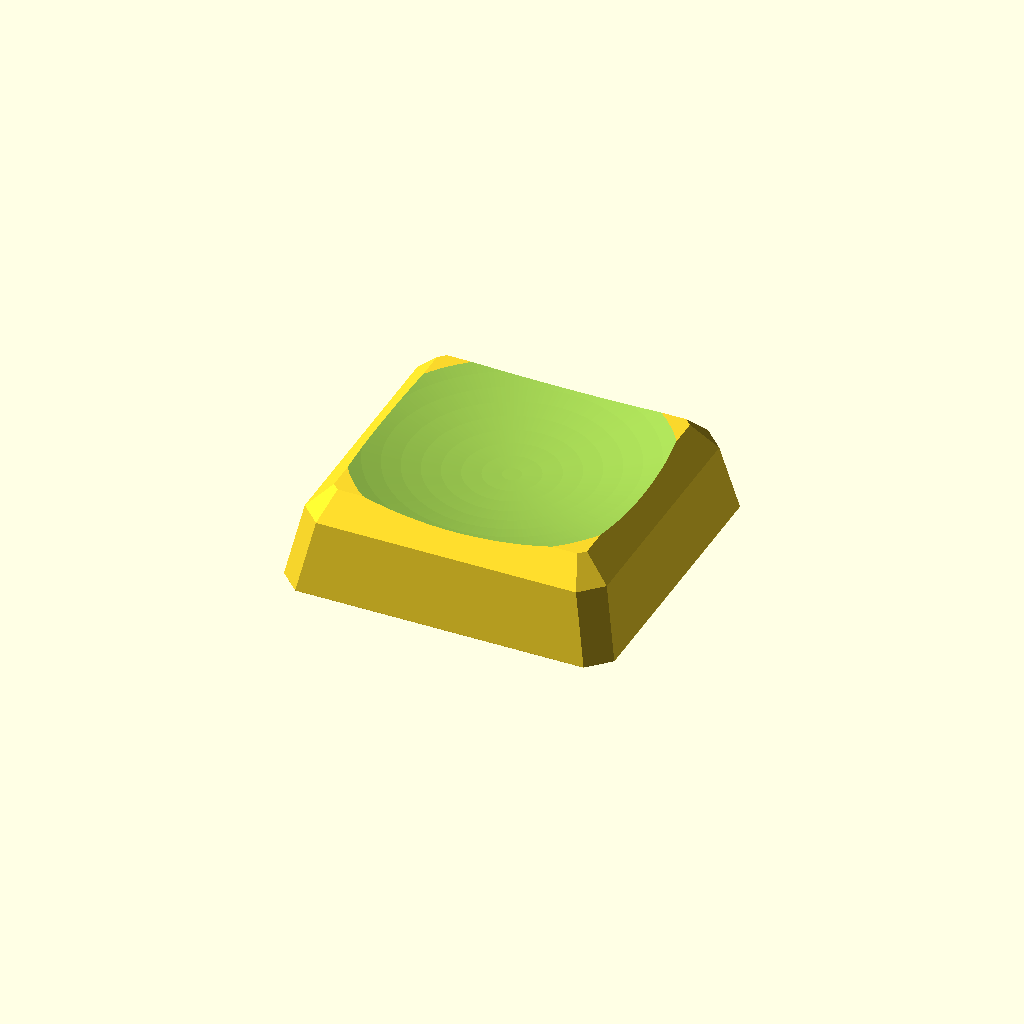
Cell 1: rendered with the file's own defaults.
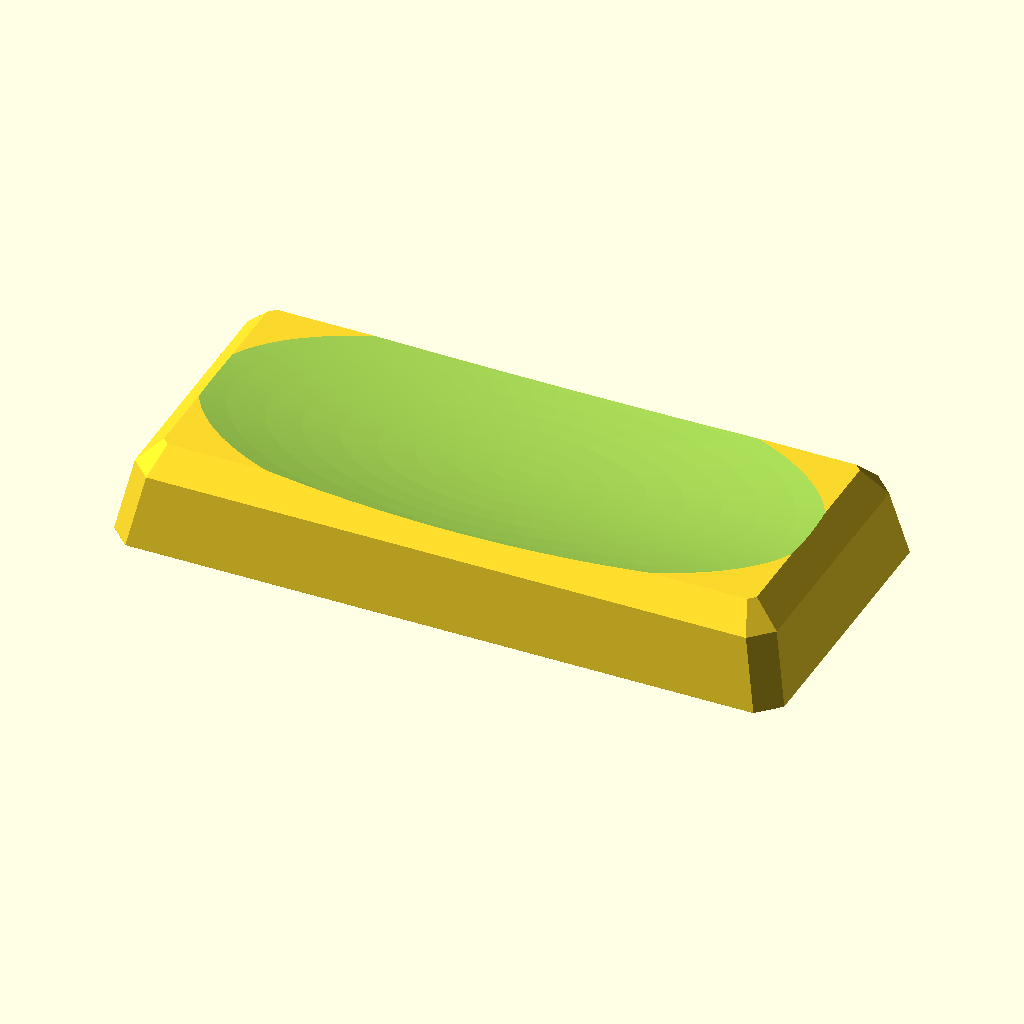
Cell 2: key_units = 2 (everything else at default).
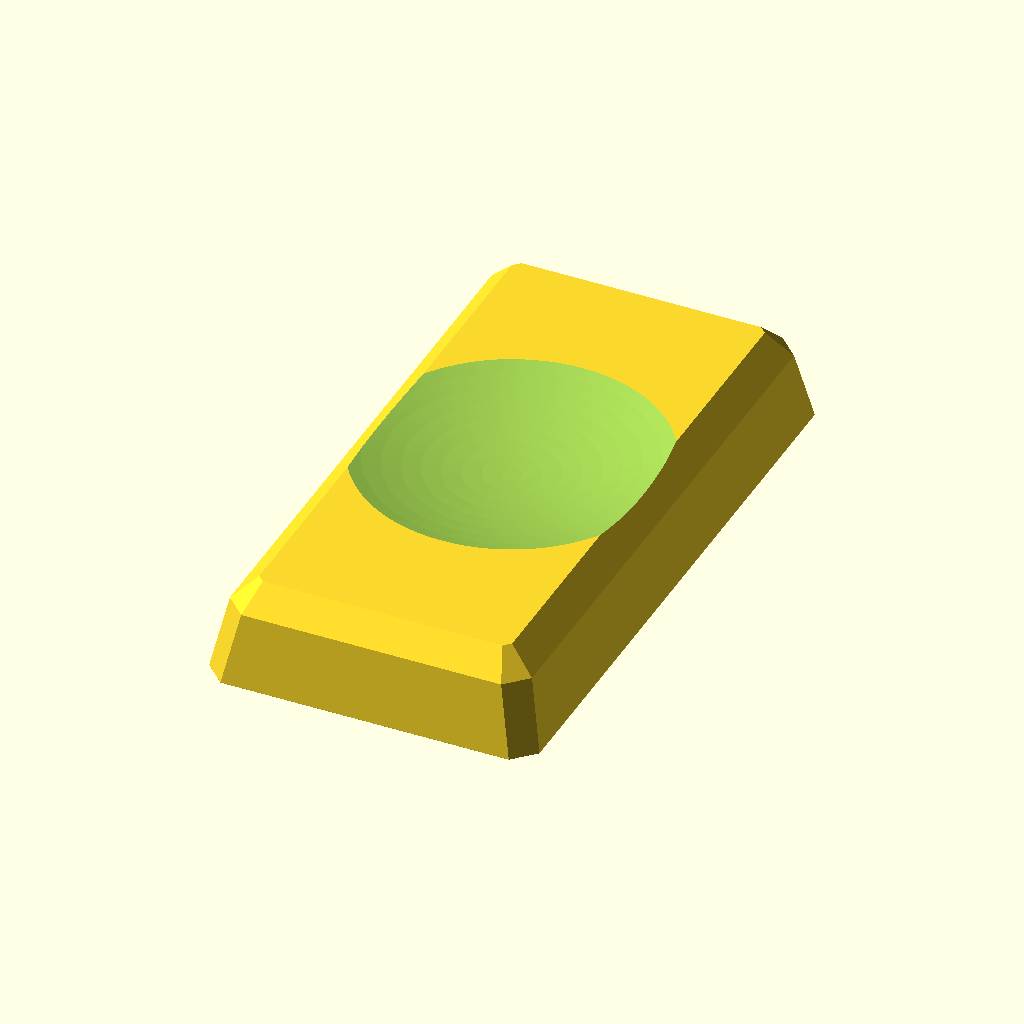
Cell 3: key_units_y = 2 (everything else at default).
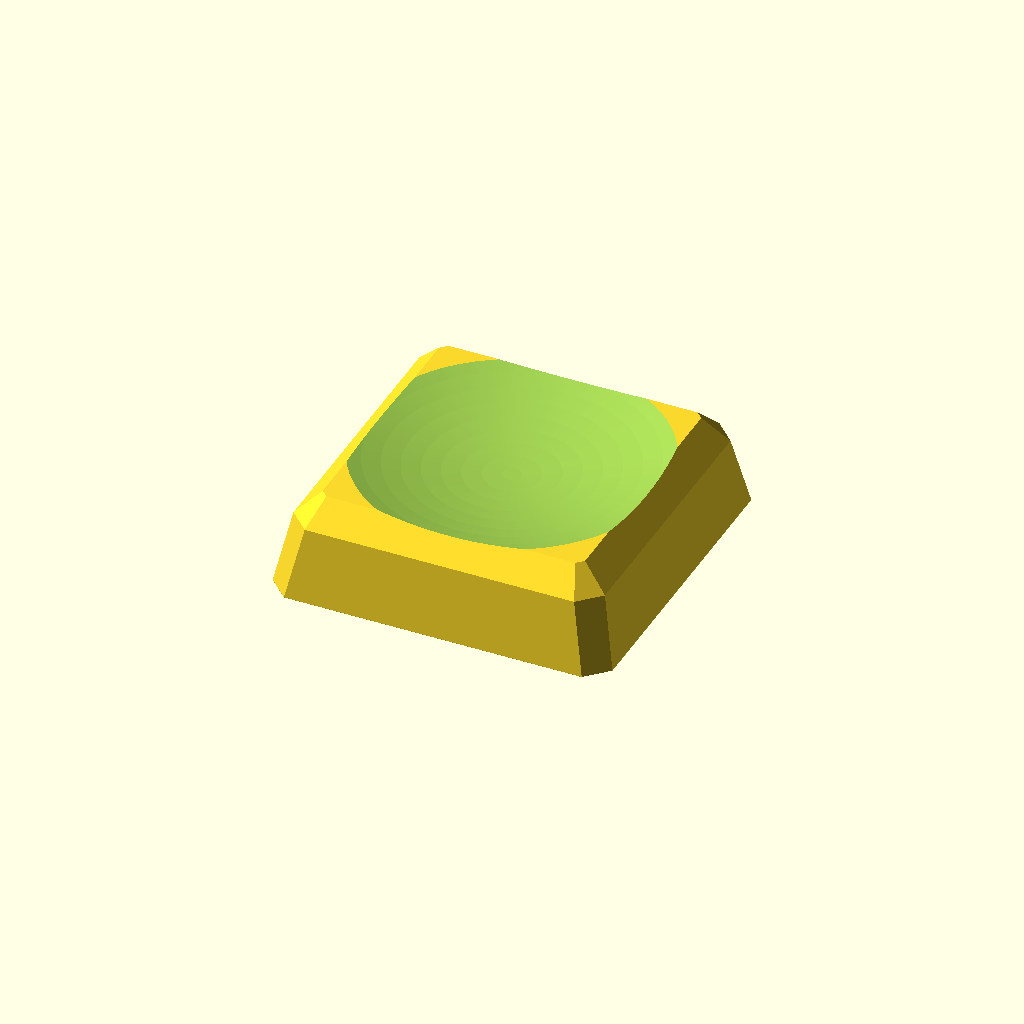
Cell 4: the same model with size_type = "mx".
One fixed orthographic camera (rotation 55°, 0°, 25°; colour scheme Cornfield) for every cell.
OpenSCAD source file OpenSCAD/klp-lame-angular.scad:
// =============================================================
// KLP Lamé Angular — low-profile faceted remix of KLP Lamé
// -------------------------------------------------------------
// Angular keycaps with flat, crisp trapezoid sides that keep the
// signature dished top of KLP Lamé (concave scoop rising toward
// all four edges, rolling off over the front/back walls), at a
// slightly reduced overall height. Stem and cavity dimensions are
// taken from the original KLP Lamé STLs, so switch fit is identical
// to the proven originals; where the inside is shaped for printing
// instead, it is only ever in the direction that adds clearance.
//
// Designed for FDM printing (tested target: Bambu Lab A1 mini,
// 0.4 mm nozzle) and resin printing.
//
// Original KLP Lamé by braindefender:
//   https://github.com/braindefender/KLP-Lame-Keycaps
// License: same as the original repository (see /LICENSE).
// =============================================================

/* [Main] */
// Switch stem type
stem_type = "choc"; // [choc, mx]
// Keycap footprint size
size_type = "choc"; // [choc, mx, mx_tight]
// Key width in units (1.5U is stretched horizontally, stem centered)
key_units = 1; // [1:0.25:2]
// Key depth in units (stretched front-to-back, stem centered)
key_units_y = 1; // [1:0.25:2]
// Top profile variant. normal = dished flat cap; tilted = the same cap
// tilted up toward the back for the rows above/below the home row.
variant = "normal"; // [normal, tilted]
// Homing feature on the touch surface
homing = "none"; // [none, bar, dots]

/* [Body] */
// Sidewall style — how the cap goes from its full-size bottom rim up
// to the touch surface. Drives how big the visible gap between caps is.
//   wide    : straight taper, classic sculpted look (biggest gap)
//   chiclet : near-vertical walls, large top, LAK/laptop-like (tightest)
//   skirt   : vertical skirt at the bottom, then taper above
side_style = "chiclet"; // [chiclet, wide, skirt]
// Height of the crown (top edge of the cap) above the bottom rim
crown_height = 5.0;
// wide: how much each side face leans in from bottom to top (per side)
top_inset = 2.0;
// chiclet: side inset per side (small = walls almost vertical)
chiclet_inset = 0.75;
// chiclet: rounding of the top perimeter edge (larger, softer bevel)
chiclet_edge_round = 1.3;
// skirt: height of the vertical full-size skirt at the bottom
skirt_height = 1.5;
// skirt: side inset per side above the skirt
skirt_inset = 1.5;
// Shape of the four vertical corners. "round" is a true radius, whose
// tangent runs ~90 deg where it meets a wall — printed on that wall it
// flares almost horizontally out of the first layers and curls into
// the nozzle. "chamfer" cuts the same corner at 45 deg, so nothing on
// the cap ever overhangs by more than 45 deg.
corner_style = "chamfer"; // [chamfer, round]
// Corner radius / chamfer of the bottom footprint (vertical corners)
corner_radius = 1.9;
// Corner radius of the top face (vertical corners)
top_corner_radius = 1.9;
// Rounding of the top perimeter edge (top face -> side wall)
top_edge_round = 1.0;
// Chamfer of the bottom perimeter edge (side wall -> rim). Zero by
// default: the chamfer only ever relieved elephant foot for a
// bottom-down print, and it is actively harmful for the tipped print
// the set is meant for — a 45 deg chamfer tipped ~45 deg turns into a
// dead-horizontal 8.8 mm2 shelf on the outside of the cap.
bottom_edge_round = 0;

/* [Top surface] */
// Depth of the dished scoop at the cap center, below the crown
dish_depth = 1.15;
// Radius of the spherical dish (smaller = deeper/rounder scoop)
dish_radius = 28;
// Tilt angle for tilted variants. Enough rake that the row above and
// below the home row meet the fingertip square-on rather than reading
// as a slightly canted flat cap. Every degree here also raises the
// cap's rear edge by cap_d * sin(tilt) — at 15 deg on an 18.5 mm cap
// the rear crown lands 4.8 mm above the front one.
tilt_angle = 15;
// Crown height at the front footprint edge for tilted variants. Setting
// this to crown_height makes the tilted cap's near edge meet the home
// row at the same height — a seamless bowl across the three rows.
tilt_front_height = 5.0;

/* [Shell] */
// How much the cavity flares out per side between the rim and the
// ceiling, i.e. how much thinner the wall is where it meets the roof.
//
// The cavity used to narrow going up, which left its walls leaning
// 30 deg in over the void — tipped for printing, an 80 deg overhang
// across 32 mm2, by a wide margin the worst surface on the cap. Flaring
// it the other way tips those same walls away from the void, so they
// print as self-supporting faces instead. It costs nothing in fit: the
// switch housing narrows as it rises, so a cavity that widens on the way
// up only ever gains clearance.
cavity_flare = 0.25;
// Wall the flare must leave where the cavity meets the roof. The flare
// is taken out of whatever the wall can spare above this and no more, so
// a footprint with a thin rim simply ends up with a straight cavity
// rather than a wall the nozzle cannot lay down.
wall_min = 0.6;

/* [Homing] */
// Raised bar: length
bar_length = 5.2;
// Raised bar: width
bar_width = 0.9;
// Raised bar / dots: height proud of the surface
homing_height = 0.3;
// Homing feature position, forward of center
homing_offset = 2.3;
// Dots: radius
dot_radius = 0.45;
// Dots: spacing from center
dot_spacing = 2.2;

/* [Hidden] */
$fa = 2;
$fs = 0.3;
eps = 0.01;

// ------------------------------------------------------------------
// Derived dimensions
// ------------------------------------------------------------------
// Footprints. The first two are measured from the original STLs; the
// third is those caps closed up onto the 19.05 mm pitch a Corne v4 Mini
// actually uses, which is where its half millimetre goes.
//   choc     : 17.5 x 16.5 on 18/17 mm pitch  (0.5 mm gap at the rim)
//   mx       : 18   x 18   on 19    mm pitch  (1.0 mm gap)
//   mx_tight : 18.5 x 18.5 on 19.05 mm pitch  (0.55 mm gap)
// Wider caps grow by whole pitches along X, so a 1.5U choc cap comes out
// 26.5 mm as in the original 1.5U models, and the stem stays centered.
base_w = size_type == "choc" ? 17.5 : size_type == "mx_tight" ? 18.5 : 18.0;
base_d = size_type == "choc" ? 16.5 : size_type == "mx_tight" ? 18.5 : 18.0;
pitch_x = size_type == "choc" ? 18.0 : size_type == "mx_tight" ? 19.05 : 19.0;
pitch_y = size_type == "choc" ? 17.0 : size_type == "mx_tight" ? 19.05 : 19.0;
cap_w = base_w + (key_units   - 1) * pitch_x;
cap_d = base_d + (key_units_y - 1) * pitch_y;

// The dish is stretched with the cap so bigger caps keep the same
// scoop character (matches the original 1.5U models).
dish_sx = cap_w / base_w;
dish_sy = cap_d / base_d;

// Cavity depth (bottom rim -> ceiling), from the originals:
//   choc stem: 2.05 mm, mx stem: 2.0 mm
cavity_depth = stem_type == "choc" ? 2.05 : 2.0;

is_tilted = variant == "tilted";

// Effective sidewall inset and top edge rounding for the chosen style
side_inset = side_style == "chiclet" ? chiclet_inset
           : side_style == "skirt"   ? skirt_inset
           :                           top_inset;
top_edge_r = side_style == "chiclet" ? chiclet_edge_round : top_edge_round;

// Top face: the same inset on all four sides. Standing the rear wall up
// on its own was tried as a print fix and dropped — it left the cap
// front/back asymmetric for a gain the tip angle gives for free.
top_w = cap_w - 2 * side_inset;
top_d = cap_d - 2 * side_inset;

// Wall at the rim. The cavity has to clear the same switch whatever the
// footprint, so mx_tight spends its extra 0.5 mm on the rim rather than
// on a wider cavity: 1.25 mm of wall leaves the same 16.0 mm mouth the
// 18 mm mx cap has, and the original 1.0 mm elsewhere.
wall_bottom = size_type == "mx_tight" ? 1.25 : 1.0;

// The outer wall leans in as it rises, so it eats into the wall by the
// time the cavity reaches its ceiling all on its own. Whatever is left
// above wall_min, up to cavity_flare, is what the cavity may flare by —
// which on the thin-rimmed footprints comes out at zero, leaving them a
// straight cavity instead of an unprintable wall.
outer_thin = side_inset * cavity_depth / (crown_height - top_edge_r);
flare = min(cavity_flare, max(0, wall_bottom - outer_thin - wall_min));
wall_top = wall_bottom - flare;

// Sagitta of a circle: rise of the arc at horizontal offset w from apex
function sag(r, w) = r - sqrt(r * r - w * w);

// Local top-surface height (z below the crown, negative) on the cap
// centerline at local y. Used to seat homing features.
function surf_z(y) = -(dish_depth - sag(dish_radius, y));

// ------------------------------------------------------------------
// 2D / plate helpers
// ------------------------------------------------------------------
module rrect(w, d, r) {
    rr = max(min(r, w / 2 - eps, d / 2 - eps), 0.05);
    if (corner_style == "chamfer")
        offset(delta = rr, chamfer = true)
            square([w - 2 * rr, d - 2 * rr], center = true);
    else
        offset(r = rr) square([w - 2 * rr, d - 2 * rr], center = true);
}

module plate(w, d, r) {
    linear_extrude(eps) rrect(w, d, r);
}

tilt_front_h = tilt_front_height;
crown_h = crown_height;

// Places children from top-plane local coordinates (origin at cap
// center projected on the crown, z = 0 at the crown) into global
// coordinates. Tilted variants hinge about the front footprint edge.
module top_frame() {
    if (is_tilted)
        translate([0, -cap_d / 2, tilt_front_h])
            rotate([tilt_angle, 0, 0])
                translate([0, cap_d / 2, 0])
                    children();
    else
        translate([0, 0, crown_h]) children();
}

// ------------------------------------------------------------------
// Cap body — a rounded box: flat tapered sides, rounded vertical
// corners, softly rounded top and bottom perimeter edges.
// ------------------------------------------------------------------
module cap_body() {
    hull() {
        // Rounded bottom edge. Skipped when the chamfer is off, so the
        // rim is a single sharp edge: two coincident slabs would leave a
        // hairline of dead-vertical wall there, and tipped for printing
        // a vertical face is the worst angle on the outer shell.
        if (bottom_edge_round > 0)
            plate(cap_w - 2 * bottom_edge_round,
                  cap_d - 2 * bottom_edge_round,
                  max(corner_radius - bottom_edge_round, 0.1));
        translate([0, 0, bottom_edge_round])
            plate(cap_w, cap_d, corner_radius);
        // vertical full-size skirt before the taper starts
        if (side_style == "skirt")
            translate([0, 0, skirt_height])
                plate(cap_w, cap_d, corner_radius);
        // flat tapered sides up to just below the crown, then rounded
        // top edge into the (inset) crown face
        top_frame() translate([0, 0, -top_edge_r])
            plate(top_w, top_d, top_corner_radius);
        top_frame()
            plate(top_w - 2 * top_edge_r, top_d - 2 * top_edge_r,
                  max(top_corner_radius - top_edge_r, 0.1));
    }
}

// Spherical dish cutter: lowest point sits `dish_depth` below the
// crown. Stretched along X for wide (1.5U+) caps.
module dish_sphere() {
    top_frame()
        scale([dish_sx, 1, 1])
            translate([0, 0, dish_radius - dish_depth])
                sphere(r = dish_radius);
}

module cap_top() {
    difference() {
        cap_body();
        dish_sphere();
    }
}

// ------------------------------------------------------------------
// Homing features
// ------------------------------------------------------------------
module homing_features() {
    if (homing == "bar")
        top_frame()
            translate([0, -homing_offset,
                       surf_z(-homing_offset) + homing_height - 1])
                linear_extrude(1)
                    rrect(bar_length, bar_width, bar_width / 2 - eps);
    if (homing == "dots")
        top_frame()
            for (dx = [-dot_spacing, 0, dot_spacing])
                translate([dx, -homing_offset,
                           surf_z(-homing_offset) + homing_height - dot_radius])
                    sphere(r = dot_radius);
}

// ------------------------------------------------------------------
// Cavity
// ------------------------------------------------------------------
// A single frustum flaring from the mouth to the ceiling. The old shape
// carried a chamfer at the inner bottom edge as well, but a hull can
// only ever be convex: put a chamfer under a flare and the hull spans
// straight past it. The flare is that chamfer, run the full height.
module cavity() {
    hull() {
        translate([0, 0, -eps])
            plate(cap_w - 2 * wall_bottom,
                  cap_d - 2 * wall_bottom, corner_radius);
        translate([0, 0, cavity_depth])
            plate(cap_w - 2 * wall_top,
                  cap_d - 2 * wall_top, corner_radius);
    }
}

// ------------------------------------------------------------------
// Stems (dimensions measured from the original KLP Lamé STLs)
// ------------------------------------------------------------------
// Choc: two legs 1.15 x 2.95 mm at x = +/-2.85, reaching 1.75 mm
// below the bottom rim, chamfered at the tip.
choc_leg_w = 1.15;
choc_leg_d = 2.95;
choc_leg_x = 2.85;
choc_leg_below = 1.75;
choc_tip_chamfer = 0.3;

module choc_stem() {
    for (sx = [-1, 1])
        translate([sx * choc_leg_x, 0, 0])
            hull() {
                translate([0, 0, -choc_leg_below])
                    plate(choc_leg_w - 2 * choc_tip_chamfer,
                          choc_leg_d - 2 * choc_tip_chamfer, 0.1);
                translate([0, 0, -choc_leg_below + choc_tip_chamfer])
                    plate(choc_leg_w, choc_leg_d, 0.1);
                // extend into the roof so the union is watertight
                translate([0, 0, cavity_depth + 0.6])
                    plate(choc_leg_w, choc_leg_d, 0.1);
            }
}

// MX: 5.5 mm boss reaching 1.3 mm below the rim, cross recess
// 4.10 x 1.30 (horizontal) / 1.20 x 4.10 (vertical), flush with the
// cavity ceiling, with an entry flare at the bottom.
mx_boss_d = 5.5;
mx_boss_below = 1.3;
mx_cross_len = 4.10;
mx_slot_h = 1.30;  // horizontal arm thickness (y)
mx_slot_v = 1.20;  // vertical arm thickness (x)
// Entry lead-in: the first mx_flare_depth of the recess is opened out
// by mx_flare on every side, as a straight counterbore. A cone would be
// the kinder lead-in for the switch stem, but its walls lean in over the
// void from all four sides at once, so tipped for printing it is the
// steepest thing on the cap — 80 deg where a straight bore is 48. An MX
// stem's tip is chamfered already and finds a 0.35 mm step on its own.
mx_flare = 0.35;
mx_flare_depth = 0.5;
// Diameter the boss loses between the rim and the roof. Only the part
// below the rim goes into the switch, so everything above it is free to
// draft, and a drafted pillar prints a few degrees shallower than a
// straight one when the cap is tipped.
mx_boss_taper = 0.45;

module mx_cross(extra) {
    square([mx_cross_len + 2 * extra, mx_slot_h + 2 * extra], center = true);
    square([mx_slot_v + 2 * extra, mx_cross_len + 2 * extra], center = true);
}

module mx_stem() {
    boss_up = cavity_depth + 0.6;
    difference() {
        union() {
            // full diameter where it enters the switch
            translate([0, 0, -mx_boss_below])
                cylinder(d = mx_boss_d, h = mx_boss_below);
            // drafted above the rim, extended into the roof so the
            // union is watertight; the cross recess still stops flush
            // with the cavity ceiling as in the original models
            cylinder(d1 = mx_boss_d, d2 = mx_boss_d - mx_boss_taper,
                     h = boss_up);
        }
        // cross recess
        translate([0, 0, -mx_boss_below - eps])
            linear_extrude(mx_boss_below + cavity_depth + 2 * eps)
                mx_cross(0);
        // entry counterbore
        translate([0, 0, -mx_boss_below - eps])
            linear_extrude(mx_flare_depth + eps) mx_cross(mx_flare);
    }
}

// ------------------------------------------------------------------
// Assembly
// ------------------------------------------------------------------
module keycap() {
    union() {
        difference() {
            cap_top();
            cavity();
        }
        if (stem_type == "choc") choc_stem();
        if (stem_type == "mx") mx_stem();
        homing_features();
    }
}

keycap();
Customizer parameters (derived from the source; name, type, default, range or options):
stem_type: string, default "choc", options "choc", "mx"
size_type: string, default "choc", options "choc", "mx", "mx_tight"
key_units: number, default 1, range 1 to 2, step 0.25
key_units_y: number, default 1, range 1 to 2, step 0.25
variant: string, default "normal", options "normal", "tilted"
homing: string, default "none", options "none", "bar", "dots"
side_style: string, default "chiclet", options "chiclet", "wide", "skirt"
crown_height: number, default 5
top_inset: number, default 2
chiclet_inset: number, default 0.75
chiclet_edge_round: number, default 1.3
skirt_height: number, default 1.5
skirt_inset: number, default 1.5
corner_style: string, default "chamfer", options "chamfer", "round"
corner_radius: number, default 1.9
top_corner_radius: number, default 1.9
top_edge_round: number, default 1
bottom_edge_round: number, default 0
dish_depth: number, default 1.15
dish_radius: number, default 28
tilt_angle: number, default 15
tilt_front_height: number, default 5
cavity_flare: number, default 0.25
wall_min: number, default 0.6
bar_length: number, default 5.2
bar_width: number, default 0.9
homing_height: number, default 0.3
homing_offset: number, default 2.3
dot_radius: number, default 0.45
dot_spacing: number, default 2.2
